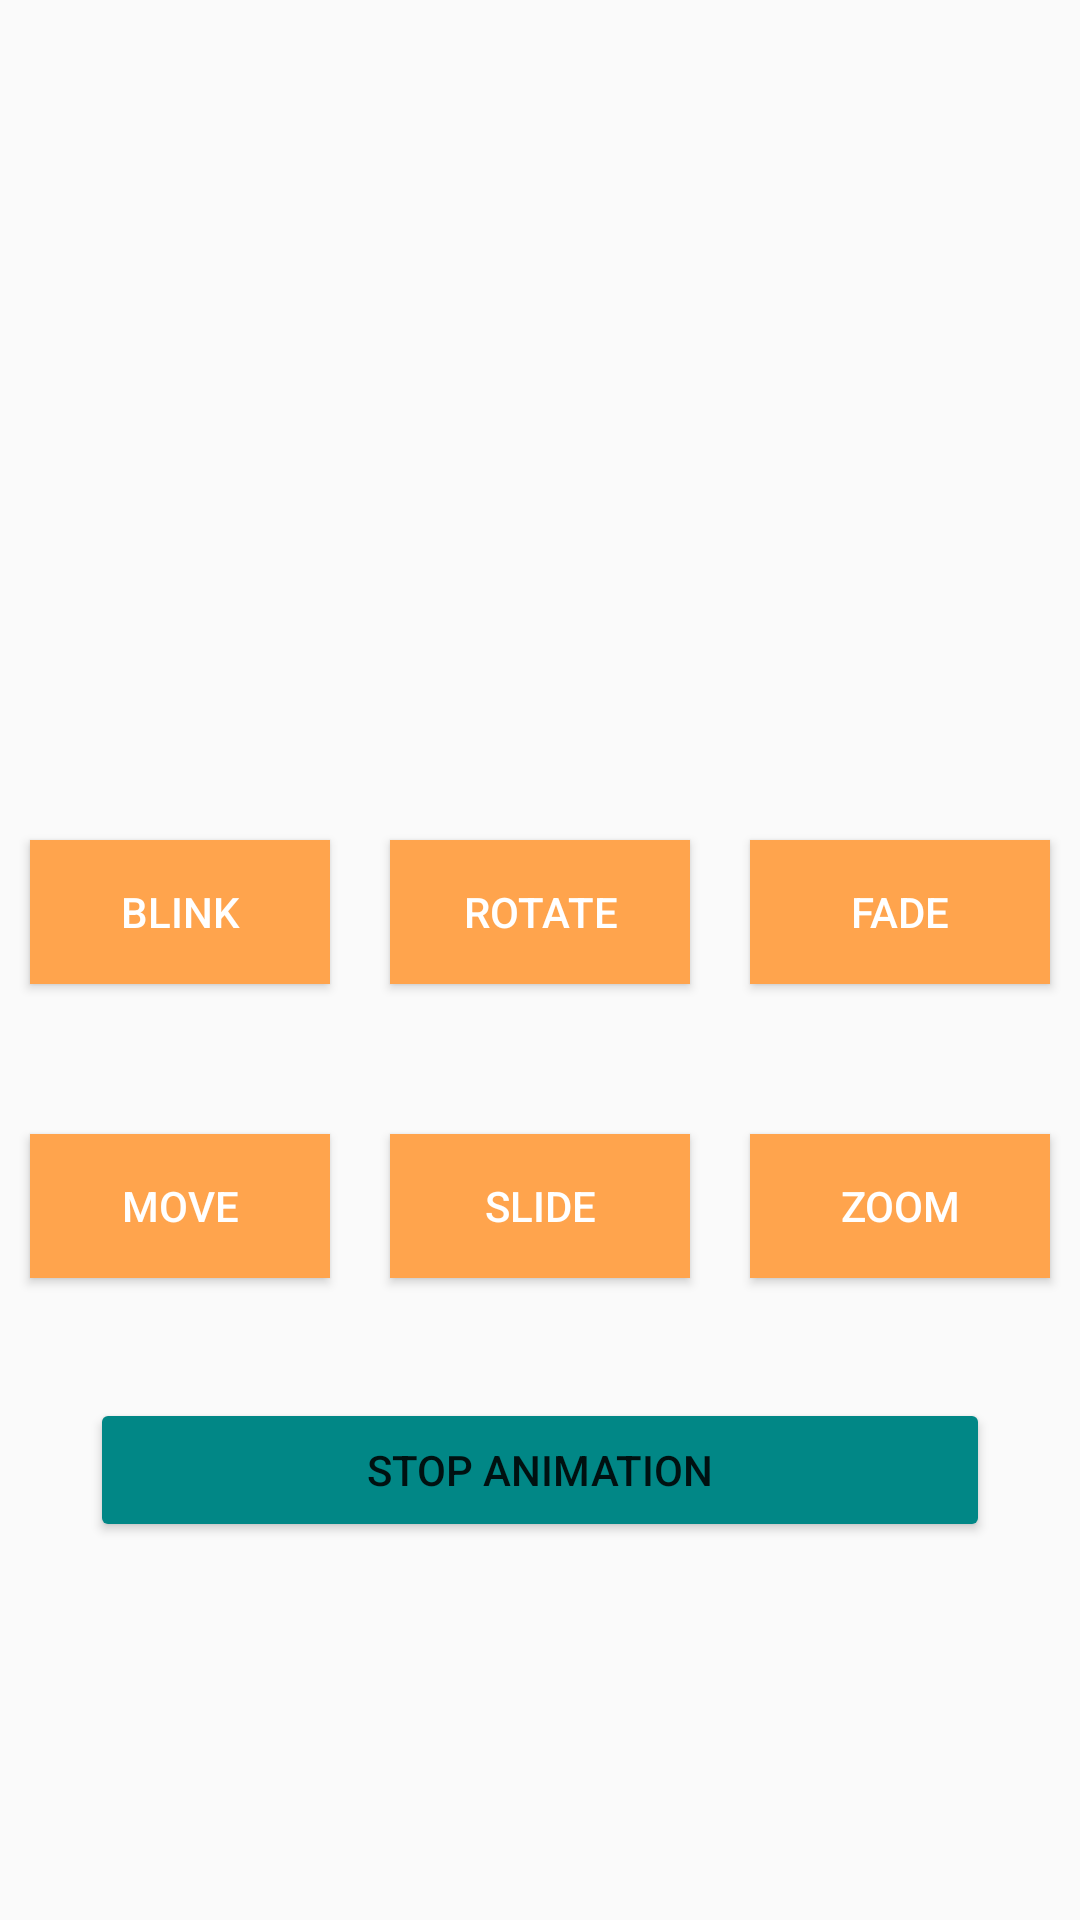

Produce the Android XML layout that renders to this screen, including the resource entries it uses.
<!-- AndroidManifest.xml: application theme Theme.Features -->
<!-- res/layout/activity_animation_page.xml -->
<?xml version="1.0" encoding="utf-8"?>
<RelativeLayout
    xmlns:android="http://schemas.android.com/apk/res/android"
    xmlns:tools="http://schemas.android.com/tools"
    android:layout_width="match_parent"
    android:layout_height="match_parent"
    tools:context=".MainActivity">

    <ImageView
        android:id="@+id/imageview"
        android:layout_width="200dp"
        android:layout_height="200dp"
        android:layout_centerHorizontal="true"
        android:layout_marginTop="40dp"
        android:contentDescription="@string/app_name"
        android:src="@drawable/github" />

    <LinearLayout
        android:id="@+id/linear1"
        android:layout_width="match_parent"
        android:layout_height="wrap_content"
        android:layout_below="@id/imageview"
        android:layout_marginTop="30dp"
        android:orientation="horizontal"
        android:weightSum="3">

        
        <Button
            android:id="@+id/BTNblink"
            style="@style/TextAppearance.AppCompat.Widget.Button"
            android:layout_width="0dp"
            android:layout_height="wrap_content"
            android:layout_margin="10dp"
            android:layout_weight="1"
            android:padding="3dp"
            android:background="@color/brown"
            android:text="@string/blink"
            android:textColor="@color/white" />

        
        <Button
            android:id="@+id/BTNrotate"
            style="@style/TextAppearance.AppCompat.Widget.Button"
            android:layout_width="0dp"
            android:layout_height="wrap_content"
            android:layout_margin="10dp"
            android:layout_weight="1"
            android:padding="3dp"
            android:background="@color/brown"
            android:text="@string/clockwise"
            android:textColor="@color/white" />

        
        <Button
            android:id="@+id/BTNfade"
            style="@style/TextAppearance.AppCompat.Widget.Button"
            android:layout_width="0dp"
            android:layout_height="wrap_content"
            android:layout_margin="10dp"
            android:layout_weight="1"
            android:padding="3dp"
            android:text="@string/fade"
            android:background="@color/brown"
            android:textColor="@color/white" />

    </LinearLayout>
    <LinearLayout
        android:id="@+id/linear2"
        android:layout_width="match_parent"
        android:layout_height="wrap_content"
        android:layout_below="@id/linear1"
        android:layout_marginTop="30dp"
        android:orientation="horizontal"
        android:weightSum="3">

        
        <Button
            android:id="@+id/BTNmove"
            style="@style/TextAppearance.AppCompat.Widget.Button"
            android:layout_width="0dp"
            android:layout_height="wrap_content"
            android:layout_margin="10dp"
            android:layout_weight="1"
            android:theme="@style/Theme.Features"
            android:background="@color/brown"
            android:padding="3dp"
            android:text="@string/move"
            android:textColor="@color/white" />

        
        <Button
            android:id="@+id/BTNslide"
            style="@style/TextAppearance.AppCompat.Widget.Button"
            android:layout_width="0dp"
            android:layout_height="wrap_content"
            android:layout_margin="10dp"
            android:layout_weight="1"
            android:padding="3dp"
            android:theme="@style/Theme.Features"
            android:text="@string/slide"
            android:background="@color/brown"
            android:textColor="@color/white" />

        
        <Button
            android:id="@+id/BTNzoom"
            style="@style/TextAppearance.AppCompat.Widget.Button"
            android:layout_width="0dp"
            android:layout_height="wrap_content"
            android:theme="@style/Theme.Features"
            android:layout_margin="10dp"
            android:layout_weight="1"
            android:padding="3dp"
            android:text="@string/zoom"
            android:background="@color/brown"
            android:textColor="@color/white" />

    </LinearLayout>

    
    <Button
        android:id="@+id/BTNstop"
        android:layout_width="match_parent"
        android:layout_height="wrap_content"
        android:layout_below="@id/linear2"
        android:layout_marginLeft="30dp"
        android:layout_marginTop="30dp"
        android:layout_marginRight="30dp"
        android:backgroundTint="@color/teal_700"
        android:text="@string/stop_animation" />

</RelativeLayout>
<!-- resources referenced by this layout -->
<resources>
  <color name="brown">#ffa44d</color>
  <color name="teal_700">#FF018786</color>
  <color name="white">#FFFFFFFF</color>
  <string name="app_name">Features</string>
  <string name="blink">BLINK</string>
  <string name="clockwise">ROTATE</string>
  <string name="fade">FADE</string>
  <string name="move">MOVE</string>
  <string name="slide">SLIDE</string>
  <string name="stop_animation">STOP ANIMATION</string>
  <string name="zoom">ZOOM</string>
  <style name="Theme.Features" parent="Theme.AppCompat.Light.DarkActionBar">
          
          <item name="colorPrimary">@color/purple_500</item>
          <item name="colorPrimaryVariant">@color/purple_700</item>
          <item name="colorOnPrimary">@color/white</item>
          
          <item name="colorSecondary">@color/teal_200</item>
          <item name="colorSecondaryVariant">@color/teal_700</item>
          <item name="colorOnSecondary">@color/black</item>
          
          <item name="android:statusBarColor" tools:targetApi="l">?attr/colorPrimaryVariant</item>
          
      </style>
  <color name="purple_500">#FF6200EE</color>
  <color name="purple_700">#FF3700B3</color>
  <color name="teal_200">#FF03DAC5</color>
  <color name="black">#FF000000</color>
</resources>
